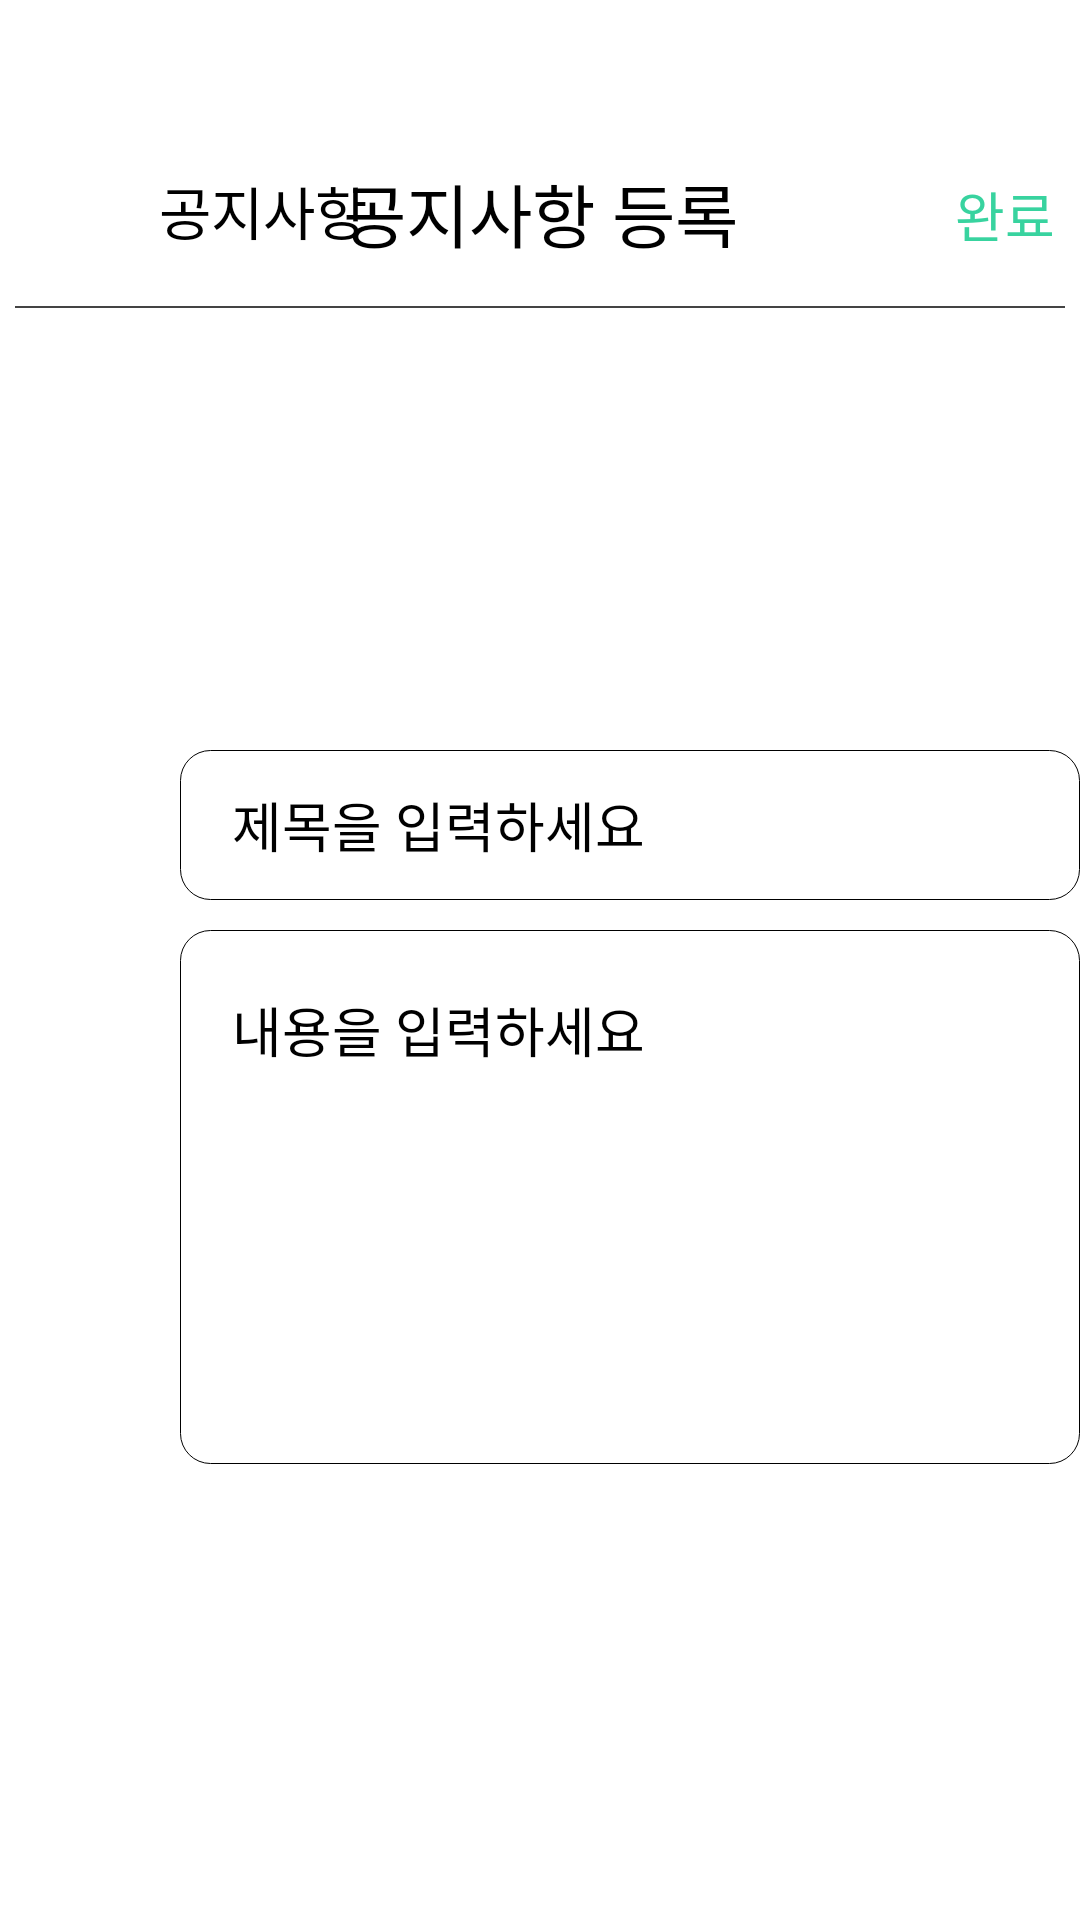

Produce the Android XML layout that renders to this screen, including the resource entries it uses.
<!-- AndroidManifest.xml: application theme Theme.CRC_Android -->
<!-- res/layout/activity_noticeregist.xml -->
<?xml version="1.0" encoding="utf-8"?>
<layout xmlns:android="http://schemas.android.com/apk/res/android"
    xmlns:app="http://schemas.android.com/apk/res-auto"
    xmlns:tools="http://schemas.android.com/tools">

    <data>
        <variable
            name="activity"
            type="com.example.crc_android.view.viewmore.NoticeregistActivity" />
    </data>

    <androidx.constraintlayout.widget.ConstraintLayout
        android:layout_width="match_parent"
        android:layout_height="match_parent"
        tools:context=".NoticeregistActivity">

        <TextView
            android:id="@+id/name"
            android:layout_width="wrap_content"
            android:layout_height="wrap_content"
            android:layout_marginTop="54dp"
            android:fontFamily="@font/nanumsquare_acb"
            android:gravity="center_horizontal"
            android:text="공지사항 등록"
            android:textColor="@color/black"
            android:textSize="23sp"
            app:layout_constraintEnd_toEndOf="parent"
            app:layout_constraintStart_toStartOf="parent"
            app:layout_constraintTop_toTopOf="parent" />


        <Button
            android:id="@+id/update"
            android:layout_width="50dp"
            android:layout_height="35dp"
            android:layout_marginStart="64dp"
            android:layout_marginLeft="50dp"
            android:layout_marginTop="54dp"
            android:background="#00ff0000"
            android:fontFamily="@font/nanumsquare_acb"
            android:padding="0dp"
            android:text="완료"
            android:textColor="@color/main_color"
            android:textSize="18dp"
            app:layout_constraintRight_toRightOf="parent"
            app:layout_constraintStart_toEndOf="@id/name"
            app:layout_constraintTop_toTopOf="parent" />


        <ImageButton
            android:id="@+id/returnnotice"
            android:layout_width="wrap_content"
            android:layout_height="wrap_content"
            android:layout_marginLeft="32dp"
            android:layout_marginTop="55dp"
            android:background="#00ff0000"
            android:src="@drawable/ic_arrow_back"
            app:layout_constraintLeft_toLeftOf="parent"
            app:layout_constraintTop_toTopOf="parent" />


        <TextView
            android:layout_width="wrap_content"
            android:layout_height="wrap_content"
            android:layout_marginStart="53dp"
            android:layout_marginLeft="30dp"
            android:layout_marginTop="56dp"
            android:background="#00ff0000"
            android:fontFamily="@font/nanumsquare_acb"
            android:padding="0dp"
            android:text="공지사항"
            android:textColor="@color/black"
            android:textSize="19sp"
            app:layout_constraintLeft_toLeftOf="parent"
            app:layout_constraintTop_toTopOf="parent" />

        <View
            android:id="@+id/line"
            android:layout_width="350dp"
            android:layout_height="2px"
            android:layout_marginTop="102dp"
            android:background="@color/text_color"
            app:layout_constraintLeft_toLeftOf="parent"
            app:layout_constraintRight_toRightOf="parent"
            app:layout_constraintTop_toTopOf="parent" />


        <EditText
            android:id="@+id/puttitle"
            android:layout_width="300dp"
            android:layout_height="50dp"
            android:layout_marginStart="60dp"
            android:layout_marginTop="250dp"
            android:background="@drawable/registedit"
            android:hint="    제목을 입력하세요"
            android:textColorHint="@color/black"
            app:layout_constraintStart_toStartOf="parent"
            app:layout_constraintTop_toTopOf="parent" />


        <EditText
            android:id="@+id/putcontent"
            android:layout_width="300dp"
            android:layout_height="178dp"
            android:layout_marginStart="60dp"
            android:layout_marginTop="310dp"
            android:background="@drawable/registedit"
            android:gravity="top"
            android:paddingTop="20dp"
            android:hint="    내용을 입력하세요"
            android:textColorHint="@color/black"
            app:layout_constraintStart_toStartOf="parent"
            app:layout_constraintTop_toTopOf="parent" />

    </androidx.constraintlayout.widget.ConstraintLayout>
</layout>
<!-- resources referenced by this layout -->
<resources>
  <color name="black">#FF000000</color>
  <color name="main_color">#38D39F</color>
  <color name="text_color">#444444</color>
  <!-- drawable registedit (drawable) -->
  <shape xmlns:android="http://schemas.android.com/apk/res/android">
  
      <size android:width="100dp"
          android:height="100dp" />
  
      <solid android:color="#FCFCFC" />
  
      <stroke android:color="@color/black"
          android:width="0.1dp"/>
  
      <corners android:radius="10dp" />
  
  </shape>
  <style name="Theme.CRC_Android" parent="Theme.MaterialComponents.Light.NoActionBar">
          
          <item name="colorPrimary">@color/purple_500</item>
          <item name="colorPrimaryVariant">@color/white</item>
          <item name="colorOnPrimary">@color/white</item>
          
          <item name="colorSecondary">@color/teal_200</item>
          <item name="colorSecondaryVariant">@color/teal_700</item>
          <item name="colorOnSecondary">@color/black</item>
          
          <item name="android:statusBarColor" tools:targetApi="l">?attr/colorPrimaryVariant</item>
          
          <item name="windowActionBar">false</item>
          <item name="windowNoTitle">true</item>
      </style>
  <color name="purple_500">#FF6200EE</color>
  <color name="white">#FFFFFFFF</color>
  <color name="teal_200">#FF03DAC5</color>
  <color name="teal_700">#FF018786</color>
</resources>
